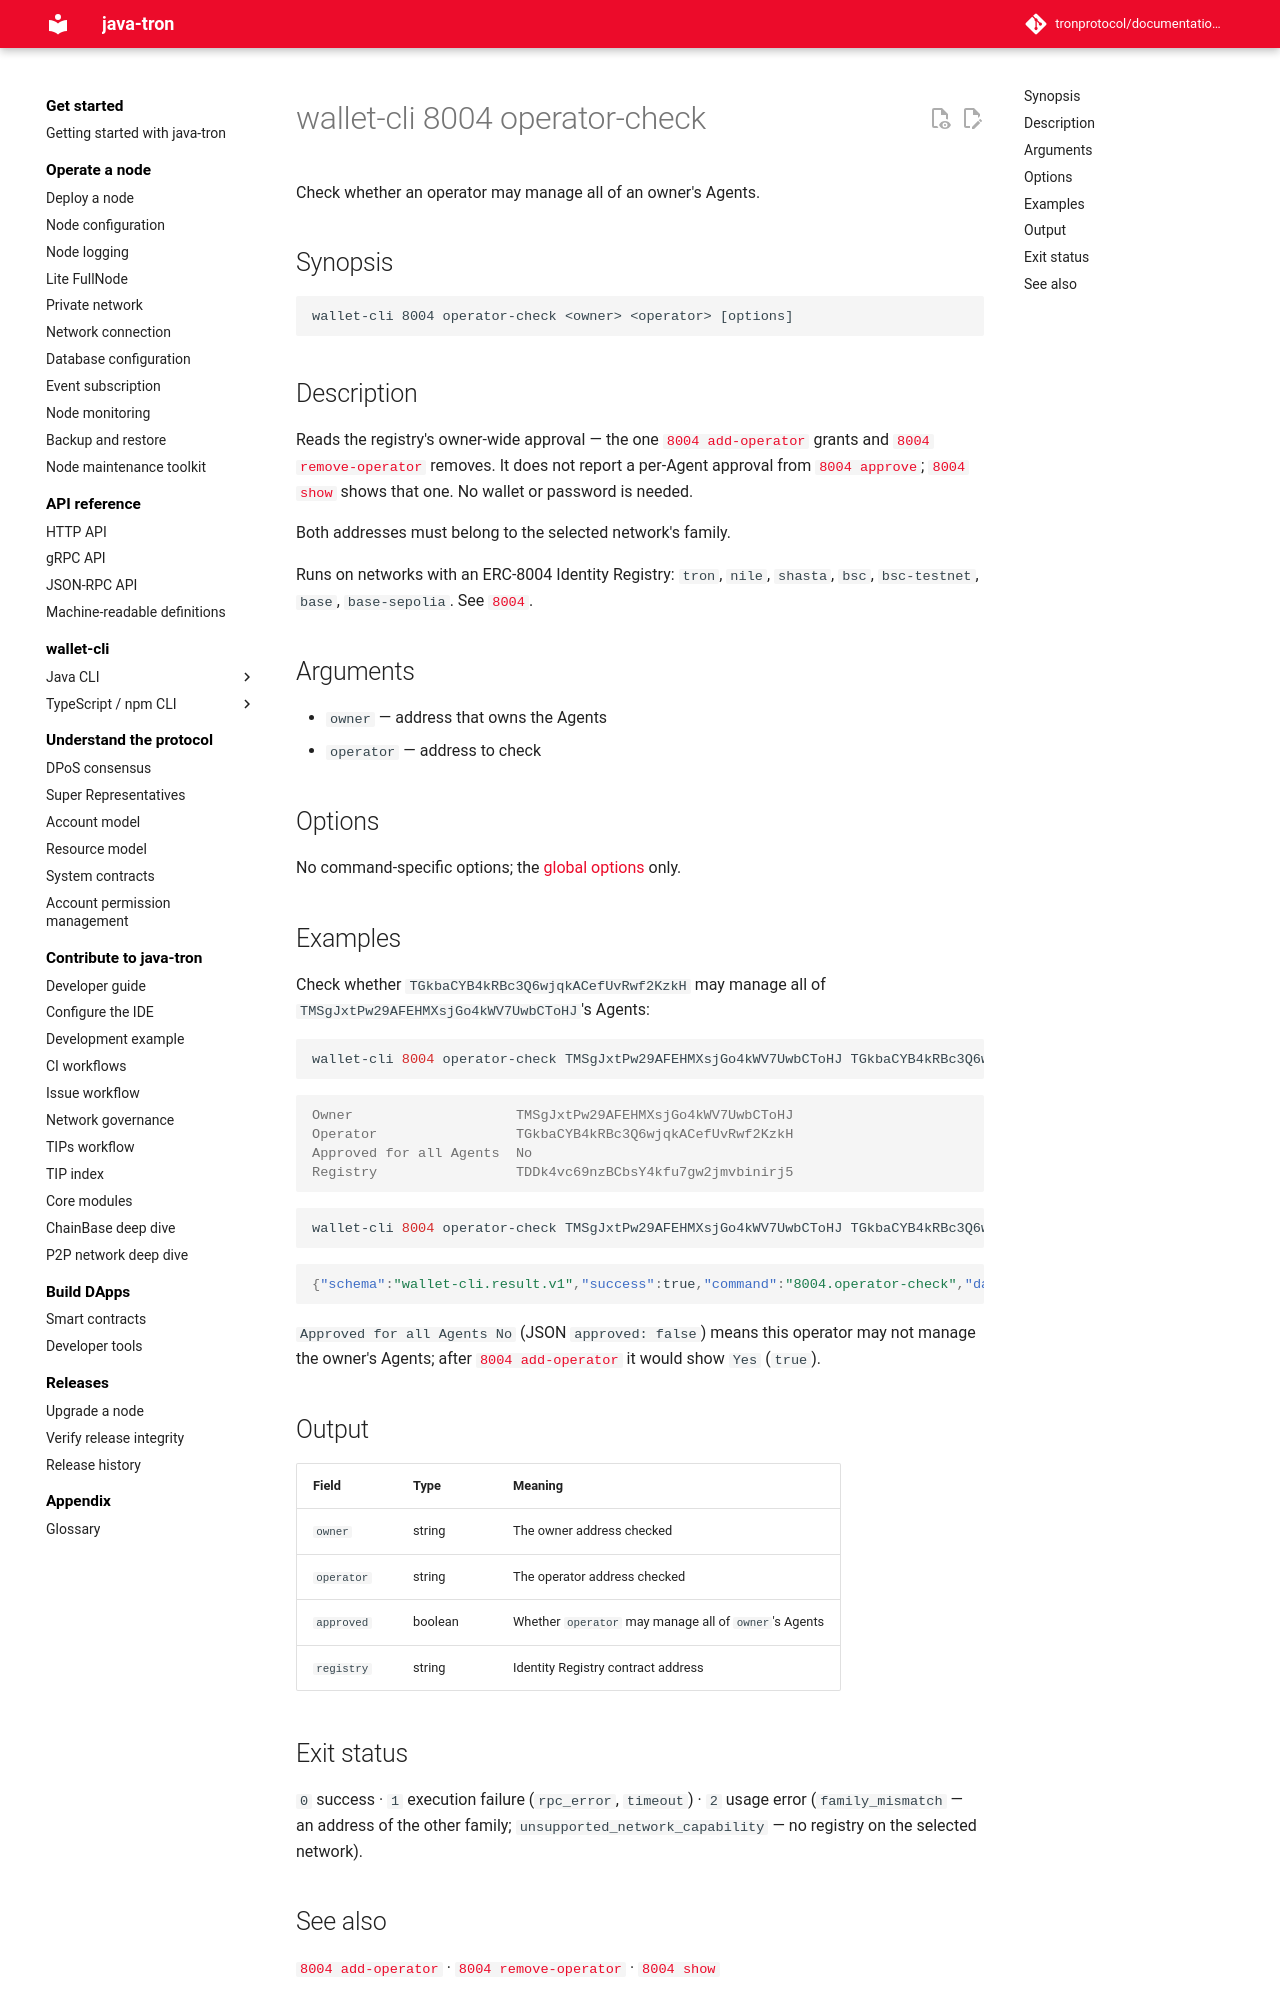

repository: tronprotocol/documentation-en · page: clients/wallet-cli/typescript/commands/8004/operator-check/index.html · generator: mkdocs

# wallet-cli 8004 operator-check

Check whether an operator may manage all of an owner's Agents.

## Synopsis

```
wallet-cli 8004 operator-check <owner> <operator> [options]
```

## Description

Reads the registry's owner-wide approval — the one [`8004 add-operator`](add-operator.md) grants and [`8004 remove-operator`](remove-operator.md) removes. It does not report a per-Agent approval from [`8004 approve`](approve.md); [`8004 show`](show.md) shows that one. No wallet or password is needed.

Both addresses must belong to the selected network's family.

Runs on networks with an ERC-8004 Identity Registry: `tron`, `nile`, `shasta`, `bsc`, `bsc-testnet`, `base`, `base-sepolia`. See [`8004`](index.md).

## Arguments

- `owner` — address that owns the Agents
- `operator` — address to check

## Options

No command-specific options; the [global options](../index.md#global-options-every-command) only.

## Examples

Check whether `TGkbaCYB4kRBc3Q6wjqkACefUvRwf2KzkH` may manage all of `TMSgJxtPw29AFEHMXsjGo4kWV7UwbCToHJ`'s Agents:

```bash
wallet-cli 8004 operator-check TMSgJxtPw29AFEHMXsjGo4kWV7UwbCToHJ TGkbaCYB4kRBc3Q6wjqkACefUvRwf2KzkH --network nile
```

```console
Owner                    TMSgJxtPw29AFEHMXsjGo4kWV7UwbCToHJ
Operator                 TGkbaCYB4kRBc3Q6wjqkACefUvRwf2KzkH
Approved for all Agents  No
Registry                 TDDk4vc69nzBCbsY4kfu7gw2jmvbinirj5
```

```bash
wallet-cli 8004 operator-check TMSgJxtPw29AFEHMXsjGo4kWV7UwbCToHJ TGkbaCYB4kRBc3Q6wjqkACefUvRwf2KzkH --network nile -o json
```

```json
{"schema":"wallet-cli.result.v1","success":true,"command":"8004.operator-check","data":{"owner":"TMSgJxtPw29AFEHMXsjGo4kWV7UwbCToHJ","operator":"TGkbaCYB4kRBc3Q6wjqkACefUvRwf2KzkH","approved":false,"registry":"TDDk4vc69nzBCbsY4kfu7gw2jmvbinirj5"},"meta":{"durationMs":1314,"warnings":[]},"chain":{"family":"tron","network":"tron:3448148188","chainId":"3448148188"}}
```

`Approved for all Agents No` (JSON `approved: false`) means this operator may not manage the owner's Agents; after [`8004 add-operator`](add-operator.md) it would show `Yes` (`true`).

## Output

| Field | Type | Meaning |
|---|---|---|
| `owner` | string | The owner address checked |
| `operator` | string | The operator address checked |
| `approved` | boolean | Whether `operator` may manage all of `owner`'s Agents |
| `registry` | string | Identity Registry contract address |

## Exit status

`0` success · `1` execution failure (`rpc_error`, `timeout`) · `2` usage error (`family_mismatch` — an address of the other family; `unsupported_network_capability` — no registry on the selected network).
